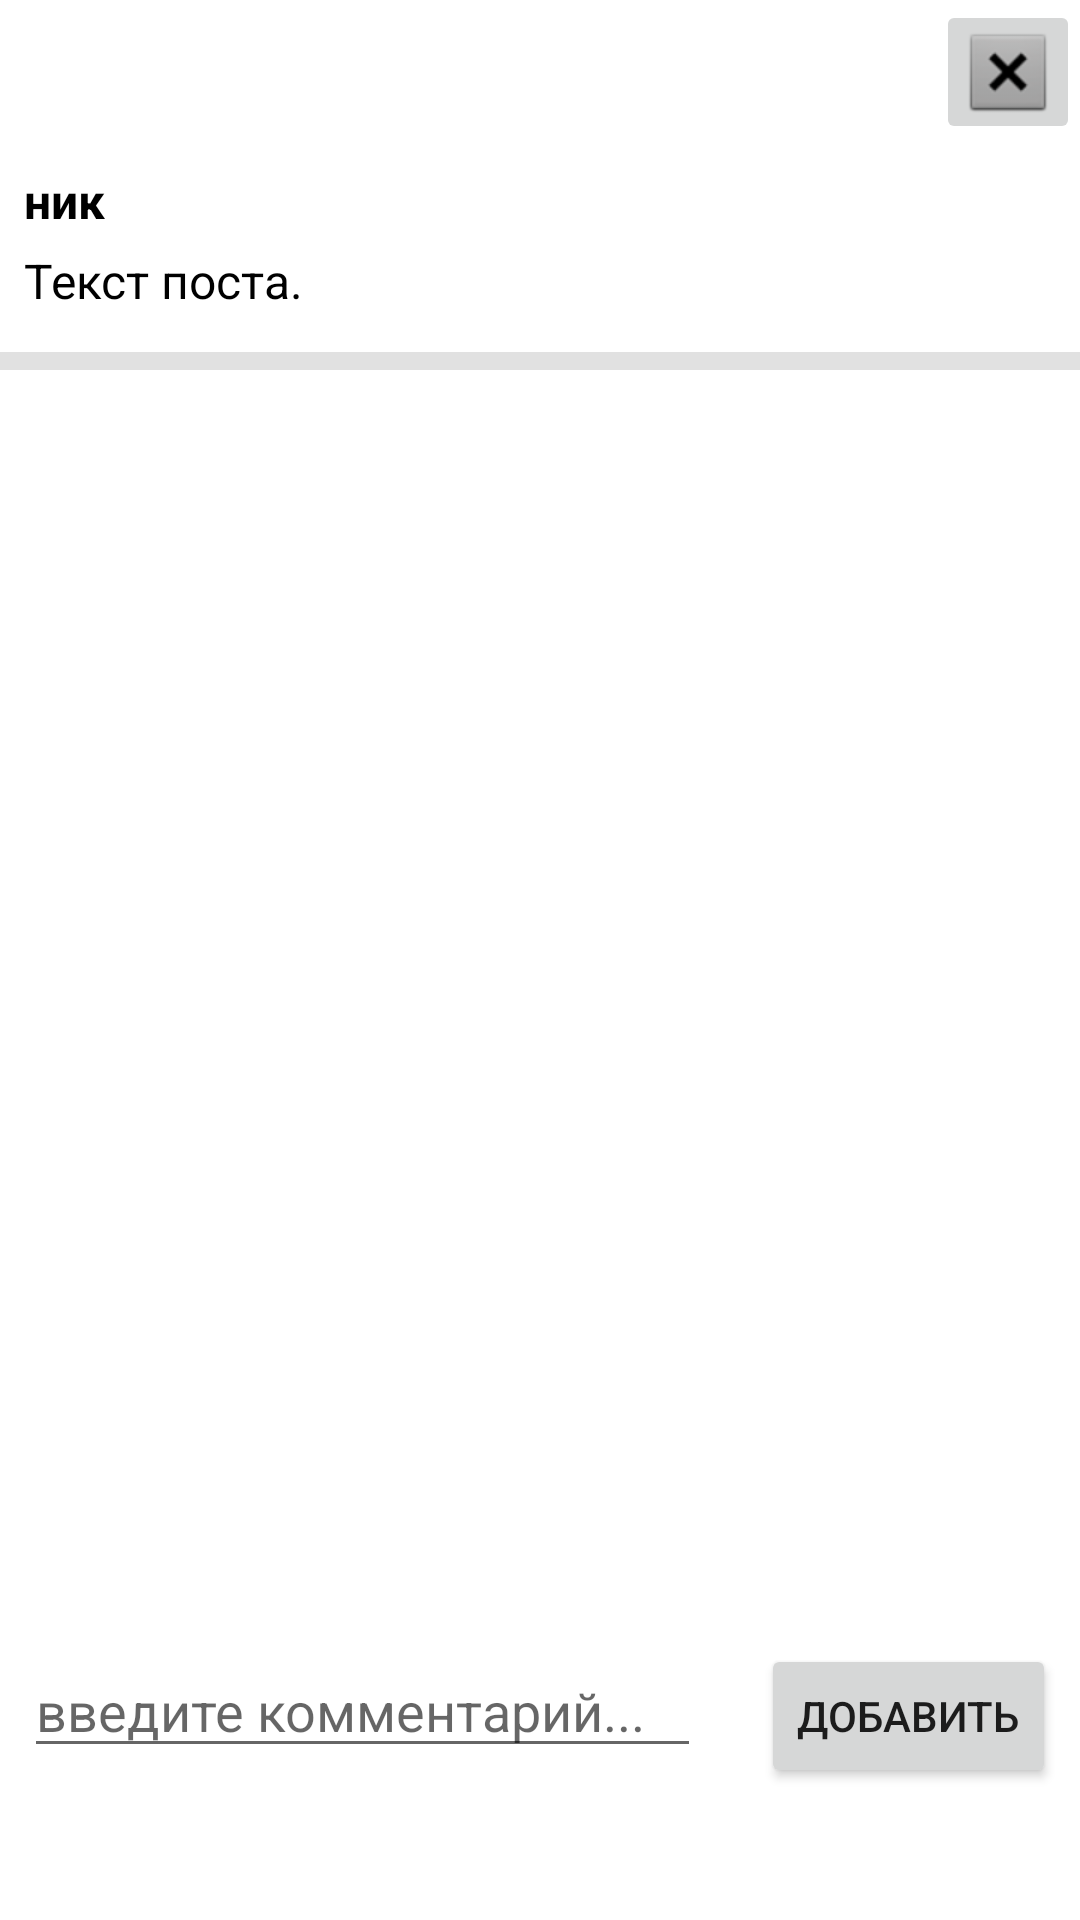

Reconstruct the res/layout file that produces this screen, plus the resources it refers to.
<!-- AndroidManifest.xml: application theme Theme.MyApplication -->
<!-- res/layout/fragment_comment_list.xml -->
<?xml version="1.0" encoding="utf-8"?>
<androidx.constraintlayout.widget.ConstraintLayout xmlns:android="http://schemas.android.com/apk/res/android"
	xmlns:app="http://schemas.android.com/apk/res-auto"
	xmlns:tools="http://schemas.android.com/tools"
    android:layout_width="match_parent"
    android:layout_height="match_parent"
    tools:context=".ui.post.CommentListFragment">

	<TextView
		android:id="@+id/text_dashboard_comment_list"
		android:layout_width="match_parent"
		android:layout_height="wrap_content"
		android:layout_marginStart="8dp"
		android:layout_marginTop="8dp"
		android:layout_marginEnd="8dp"
		android:textAlignment="center"
		android:textSize="20sp"
		app:layout_constraintBottom_toBottomOf="parent"
		app:layout_constraintEnd_toEndOf="parent"
		app:layout_constraintStart_toStartOf="parent"
		app:layout_constraintTop_toTopOf="parent"/>

	<LinearLayout
		android:layout_width="match_parent"
		android:layout_height="match_parent"
		android:orientation="vertical">
		<RelativeLayout
			android:layout_width="match_parent"
			android:layout_height="wrap_content"
			android:orientation="vertical">

			<ImageButton
				android:id="@+id/exitButton"
				android:layout_width="wrap_content"
				android:layout_height="wrap_content"
				android:layout_alignParentRight="true"
				android:padding="8dp"
				android:src="@android:drawable/btn_dialog"
				tools:ignore="SpeakableTextPresentCheck,TouchTargetSizeCheck" />

			<RelativeLayout
				android:id="@+id/comment_post_info"
				android:layout_width="wrap_content"
				android:layout_height="wrap_content"
				android:layout_below="@+id/exitButton"
				android:padding="8dp">


				<TextView
					android:id="@+id/comment_author_nick_text_view"
					style="@style/TextView.Primary.Bold"
					android:layout_marginEnd="@dimen/text_small_margin"
					android:text="ник" />

				<TextView
					android:id="@+id/comment_tweet_content_text_view"
					style="@style/TextView.Primary"
					android:layout_height="wrap_content"
					android:layout_below="@id/comment_author_nick_text_view"
					android:layout_marginTop="@dimen/text_small_margin"
					android:layout_marginEnd="@dimen/text_small_margin"
					android:text="Текст поста." />


			</RelativeLayout>

			<View
					android:id="@+id/delimeter_view"
					android:layout_width="match_parent"
					android:layout_height="6dp"
					android:layout_below="@+id/comment_post_info"
					android:layout_marginTop="@dimen/text_small_margin"
					android:background="@color/gray_mercury" />

			<androidx.recyclerview.widget.RecyclerView
				android:id="@+id/comment_list"
				android:layout_width="match_parent"
				android:layout_height="wrap_content"
				android:layout_below="@+id/delimeter_view"
				android:layout_above="@+id/edit_comment_layout"/>

			<RelativeLayout xmlns:android="http://schemas.android.com/apk/res/android"
				android:id="@+id/edit_comment_layout"
				android:layout_width="match_parent"
				android:layout_height="100dp"
				android:layout_alignParentBottom="true"
				android:padding="8dp">


				<EditText
					android:id="@+id/comment_edit_text"
					android:layout_width="match_parent"
					android:layout_height="wrap_content"
					android:layout_marginEnd="20dp"
					android:layout_toStartOf="@+id/add_comment_button"
					android:hint="введите комментарий..." />

				<Button
					android:id="@+id/add_comment_button"
					android:layout_width="wrap_content"
					android:layout_height="wrap_content"
					android:layout_alignParentEnd="true"
					android:text="Добавить" />
			</RelativeLayout>
		</RelativeLayout>
	</LinearLayout>
</androidx.constraintlayout.widget.ConstraintLayout>
<!-- resources referenced by this layout -->
<resources>
  <color name="gray_mercury">#E1E1E1</color>
  <dimen name="text_small_margin">5dp</dimen>
  <style name="TextView.Primary">
          <item name="android:textAppearance">@style/Text.Primary</item>
      </style>
  <style name="TextView.Primary.Bold">
          <item name="android:textAppearance">@style/Text.Primary.Bold</item>
      </style>
  <style name="Theme.MyApplication" parent="Theme.MaterialComponents.DayNight.DarkActionBar">
          
          <item name="colorPrimary">@color/pink</item>
          <item name="colorPrimaryVariant">@color/black</item>
          <item name="colorOnPrimary">@color/white</item>
          
          <item name="colorSecondary">@color/teal_200</item>
          <item name="colorSecondaryVariant">@color/teal_700</item>
          <item name="colorOnSecondary">@color/black</item>
          
          <item name="android:statusBarColor" tools:targetApi="l">?attr/colorPrimaryVariant</item>
          
      </style>
  <style name="Text.Primary">
          <item name="android:textColor">@color/black</item>
      </style>
  <style name="Text.Primary.Bold">
          <item name="android:textStyle">bold</item>
      </style>
  <color name="pink">#ed1186</color>
  <color name="black">#FF000000</color>
  <color name="white">#FFFFFFFF</color>
  <color name="teal_200">#FF03DAC5</color>
  <color name="teal_700">#FF018786</color>
</resources>
